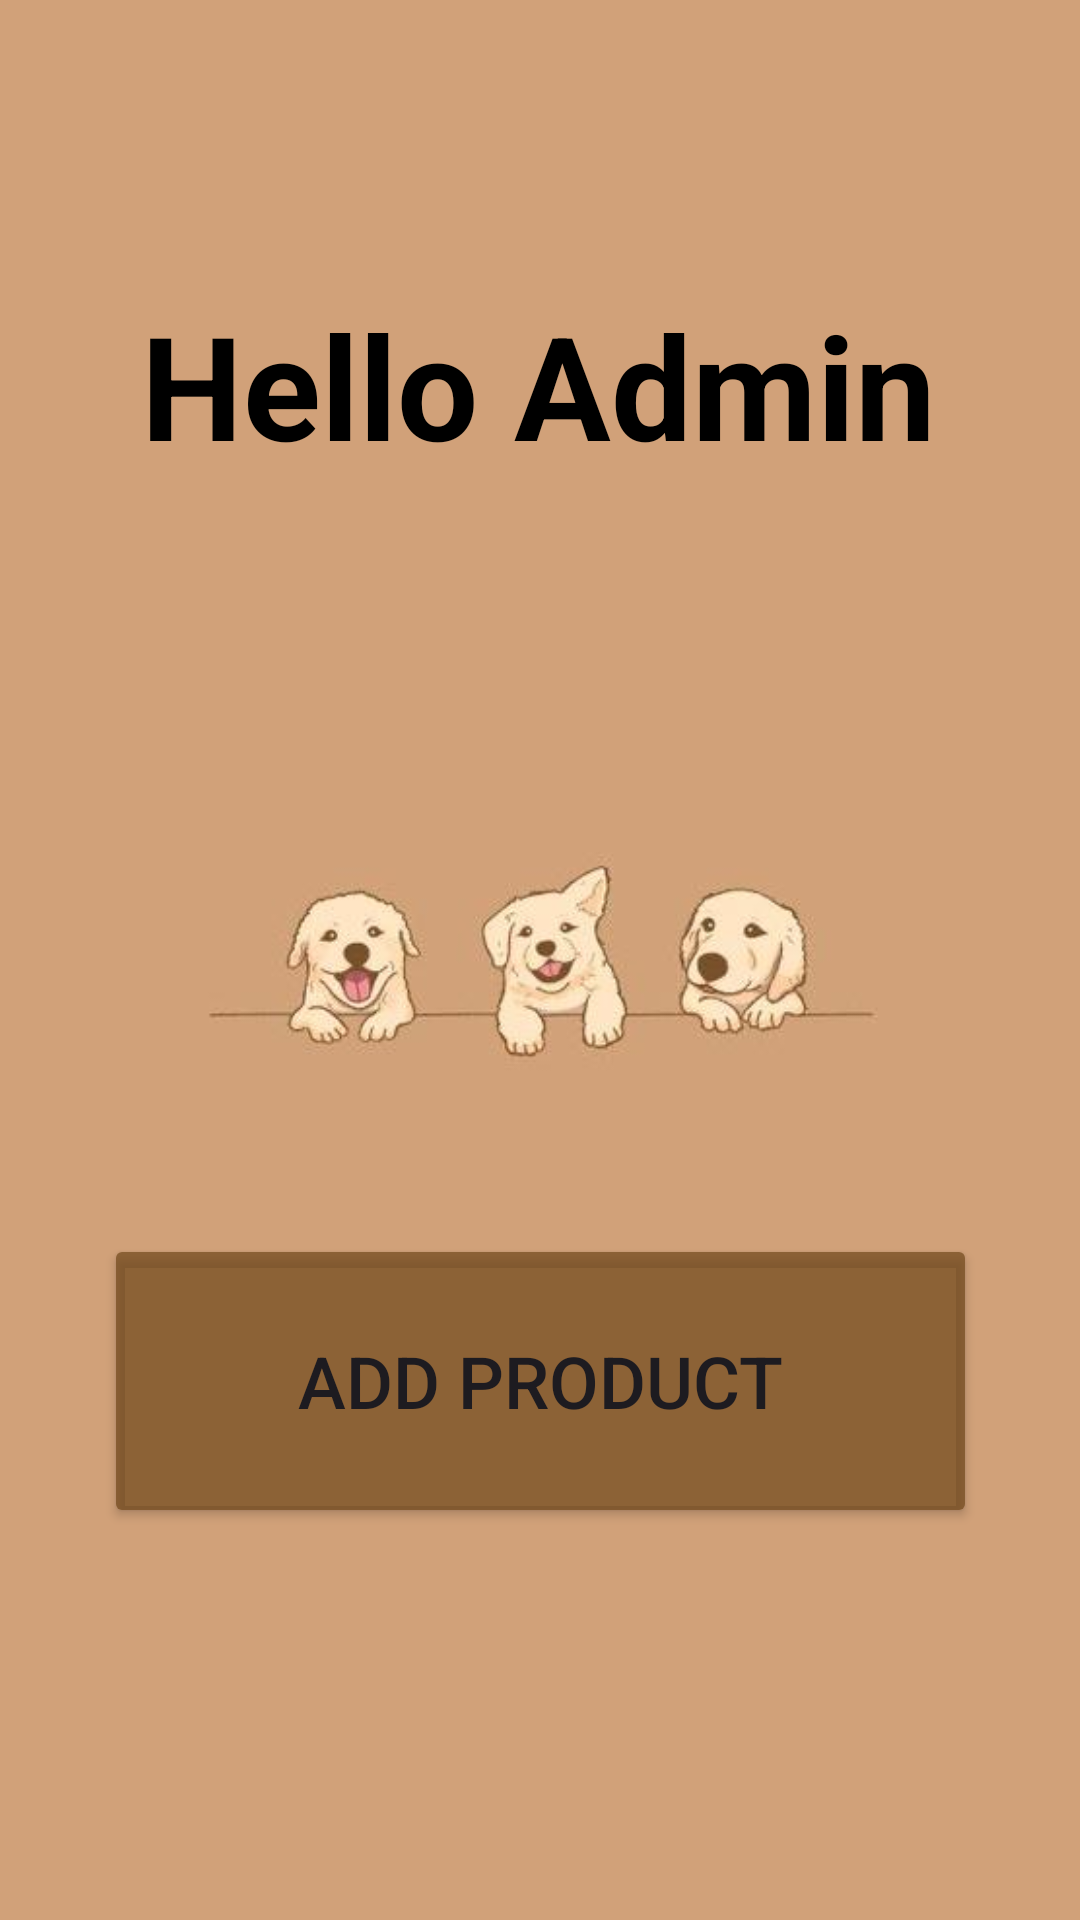

Here is an Android app screen rendered from its layout file. Give the layout XML and the strings, colors and styles it references.
<!-- AndroidManifest.xml: application theme Theme.FeedMyPet -->
<!-- res/layout/activity_admin_panel.xml -->
<?xml version="1.0" encoding="utf-8"?>
<androidx.constraintlayout.widget.ConstraintLayout xmlns:android="http://schemas.android.com/apk/res/android"
    xmlns:app="http://schemas.android.com/apk/res-auto"
    xmlns:tools="http://schemas.android.com/tools"
    android:id="@+id/main"
    android:layout_width="match_parent"
    android:layout_height="match_parent"
    tools:context=".AdminPanel">

    <ImageView
        android:id="@+id/imageView4"
        android:layout_width="553dp"
        android:layout_height="884dp"
        app:layout_constraintBottom_toBottomOf="parent"
        app:layout_constraintEnd_toEndOf="parent"
        app:layout_constraintStart_toStartOf="parent"
        app:layout_constraintTop_toTopOf="parent"
        app:srcCompat="@drawable/bg2" />


    <TextView
        android:id="@+id/textView"
        android:layout_width="wrap_content"
        android:layout_height="wrap_content"
        android:text="Hello Admin"
        android:textColor="#000000"
        android:textSize="48sp"
        android:textStyle="bold"
        app:layout_constraintBottom_toBottomOf="parent"
        app:layout_constraintEnd_toEndOf="parent"
        app:layout_constraintHorizontal_bias="0.496"
        app:layout_constraintStart_toStartOf="parent"
        app:layout_constraintTop_toTopOf="parent"
        app:layout_constraintVertical_bias="0.167" />

    <Button
        android:id="@+id/btnAddProduct"
        android:layout_width="291dp"
        android:layout_height="98dp"
        android:backgroundTint="#B571491B"
        android:text="Add Product"
        android:textSize="24sp"
        app:layout_constraintBottom_toBottomOf="parent"
        app:layout_constraintEnd_toEndOf="parent"
        app:layout_constraintStart_toStartOf="parent"
        app:layout_constraintTop_toTopOf="parent"
        app:layout_constraintVertical_bias="0.759" />

</androidx.constraintlayout.widget.ConstraintLayout>
<!-- resources referenced by this layout -->
<resources>
  <!-- drawable bg2: jpg bitmap (drawable, 15518 bytes) -->
  <style name="Theme.FeedMyPet" parent="Base.Theme.FeedMyPet" />
  <style name="Base.Theme.FeedMyPet" parent="Theme.Material3.DayNight.NoActionBar">
          
          
      </style>
</resources>
